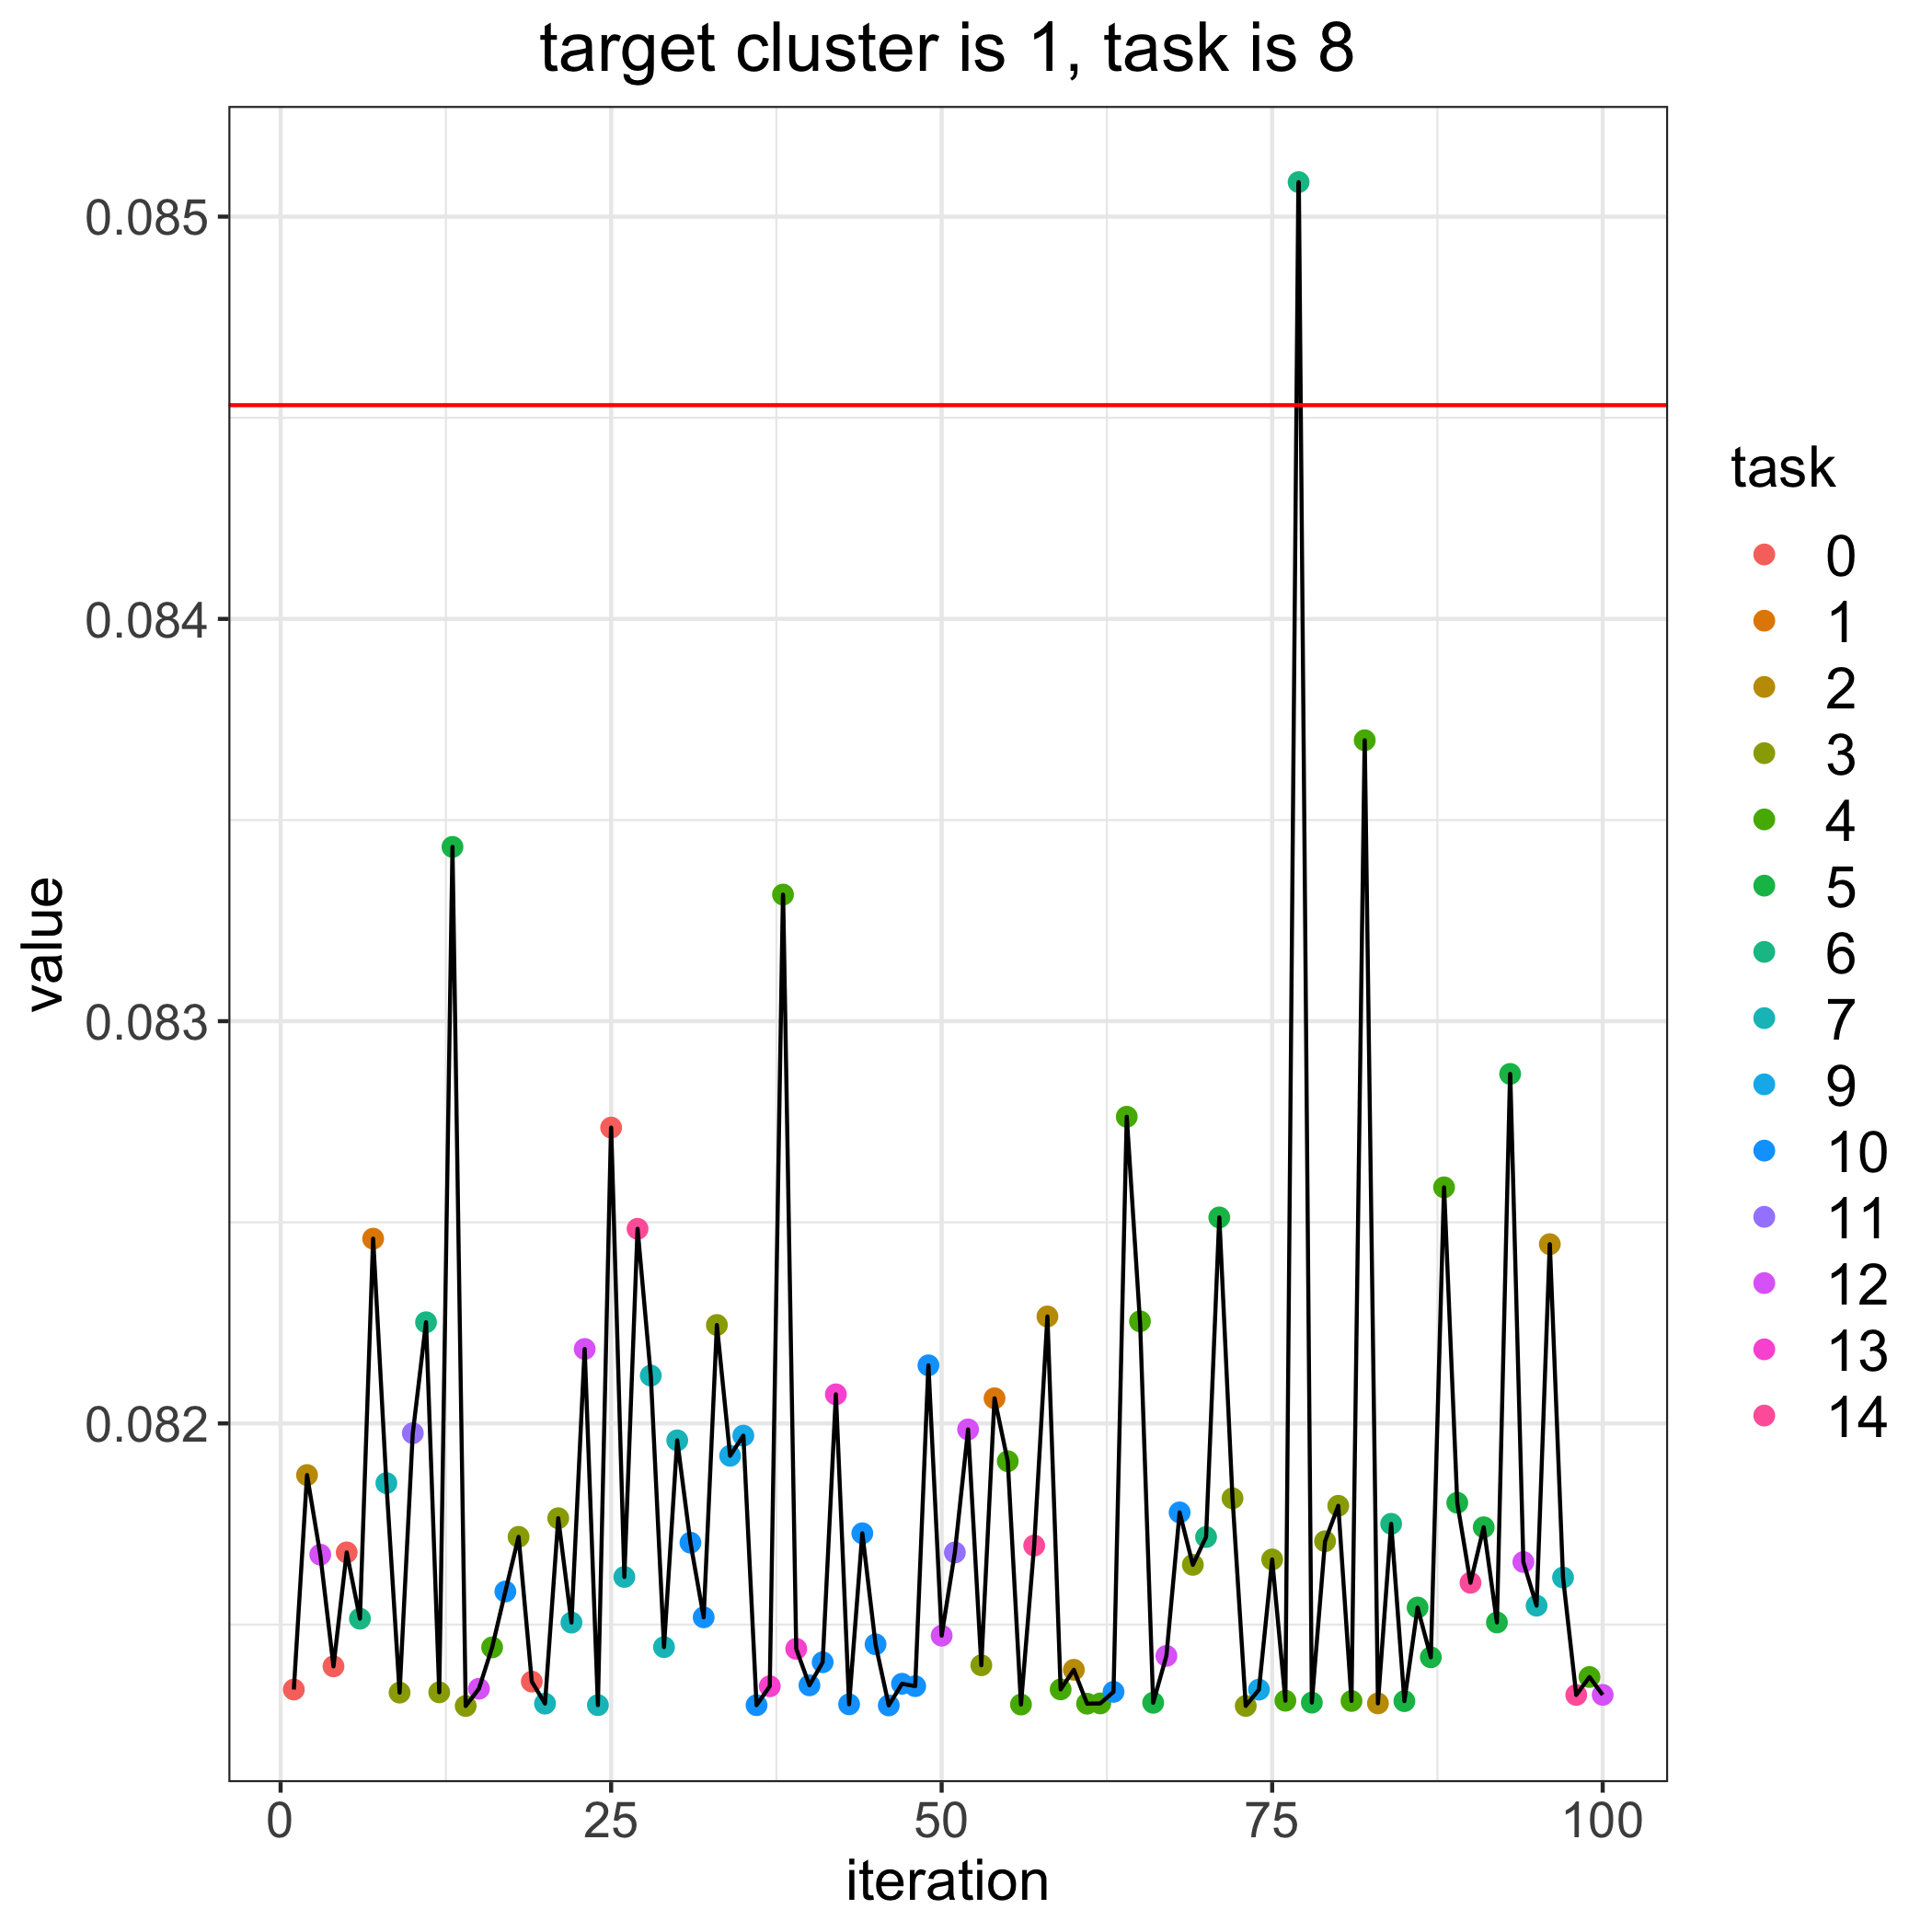

Data behind this chart, as committed beside it:
, losses, bandit_selects
0, 0.08453, 
1, 0.08134, 0.0
2, 0.08187, 2.0
3, 0.08167, 12.0
4, 0.0814, 0.0
5, 0.08168, 0.0
6, 0.08151, 6.0
7, 0.08246, 1.0
8, 0.08185, 7.0
9, 0.08133, 3.0
10, 0.08198, 11.0
11, 0.08225, 6.0
12, 0.08133, 3.0
13, 0.08343, 5.0
14, 0.0813, 3.0
15, 0.08134, 12.0
16, 0.08144, 4.0
17, 0.08158, 10.0
18, 0.08172, 3.0
19, 0.08136, 0.0
20, 0.0813, 7.0
21, 0.08176, 3.0
22, 0.0815, 7.0
23, 0.08219, 12.0
24, 0.0813, 7.0
25, 0.08274, 0.0
26, 0.08162, 7.0
27, 0.08248, 14.0
28, 0.08212, 7.0
29, 0.08144, 7.0
30, 0.08196, 7.0
31, 0.0817, 10.0
32, 0.08152, 10.0
33, 0.08224, 3.0
34, 0.08192, 9.0
35, 0.08197, 9.0
36, 0.0813, 10.0
37, 0.08135, 13.0
38, 0.08331, 4.0
39, 0.08144, 13.0
40, 0.08135, 10.0
41, 0.08141, 10.0
42, 0.08207, 13.0
43, 0.0813, 10.0
44, 0.08173, 10.0
45, 0.08145, 10.0
46, 0.0813, 10.0
47, 0.08135, 10.0
48, 0.08135, 10.0
49, 0.08214, 10.0
50, 0.08147, 12.0
51, 0.08168, 11.0
52, 0.08199, 12.0
53, 0.0814, 3.0
54, 0.08206, 1.0
55, 0.08191, 4.0
56, 0.0813, 4.0
57, 0.0817, 14.0
58, 0.08227, 2.0
59, 0.08134, 4.0
... 41 more rows
